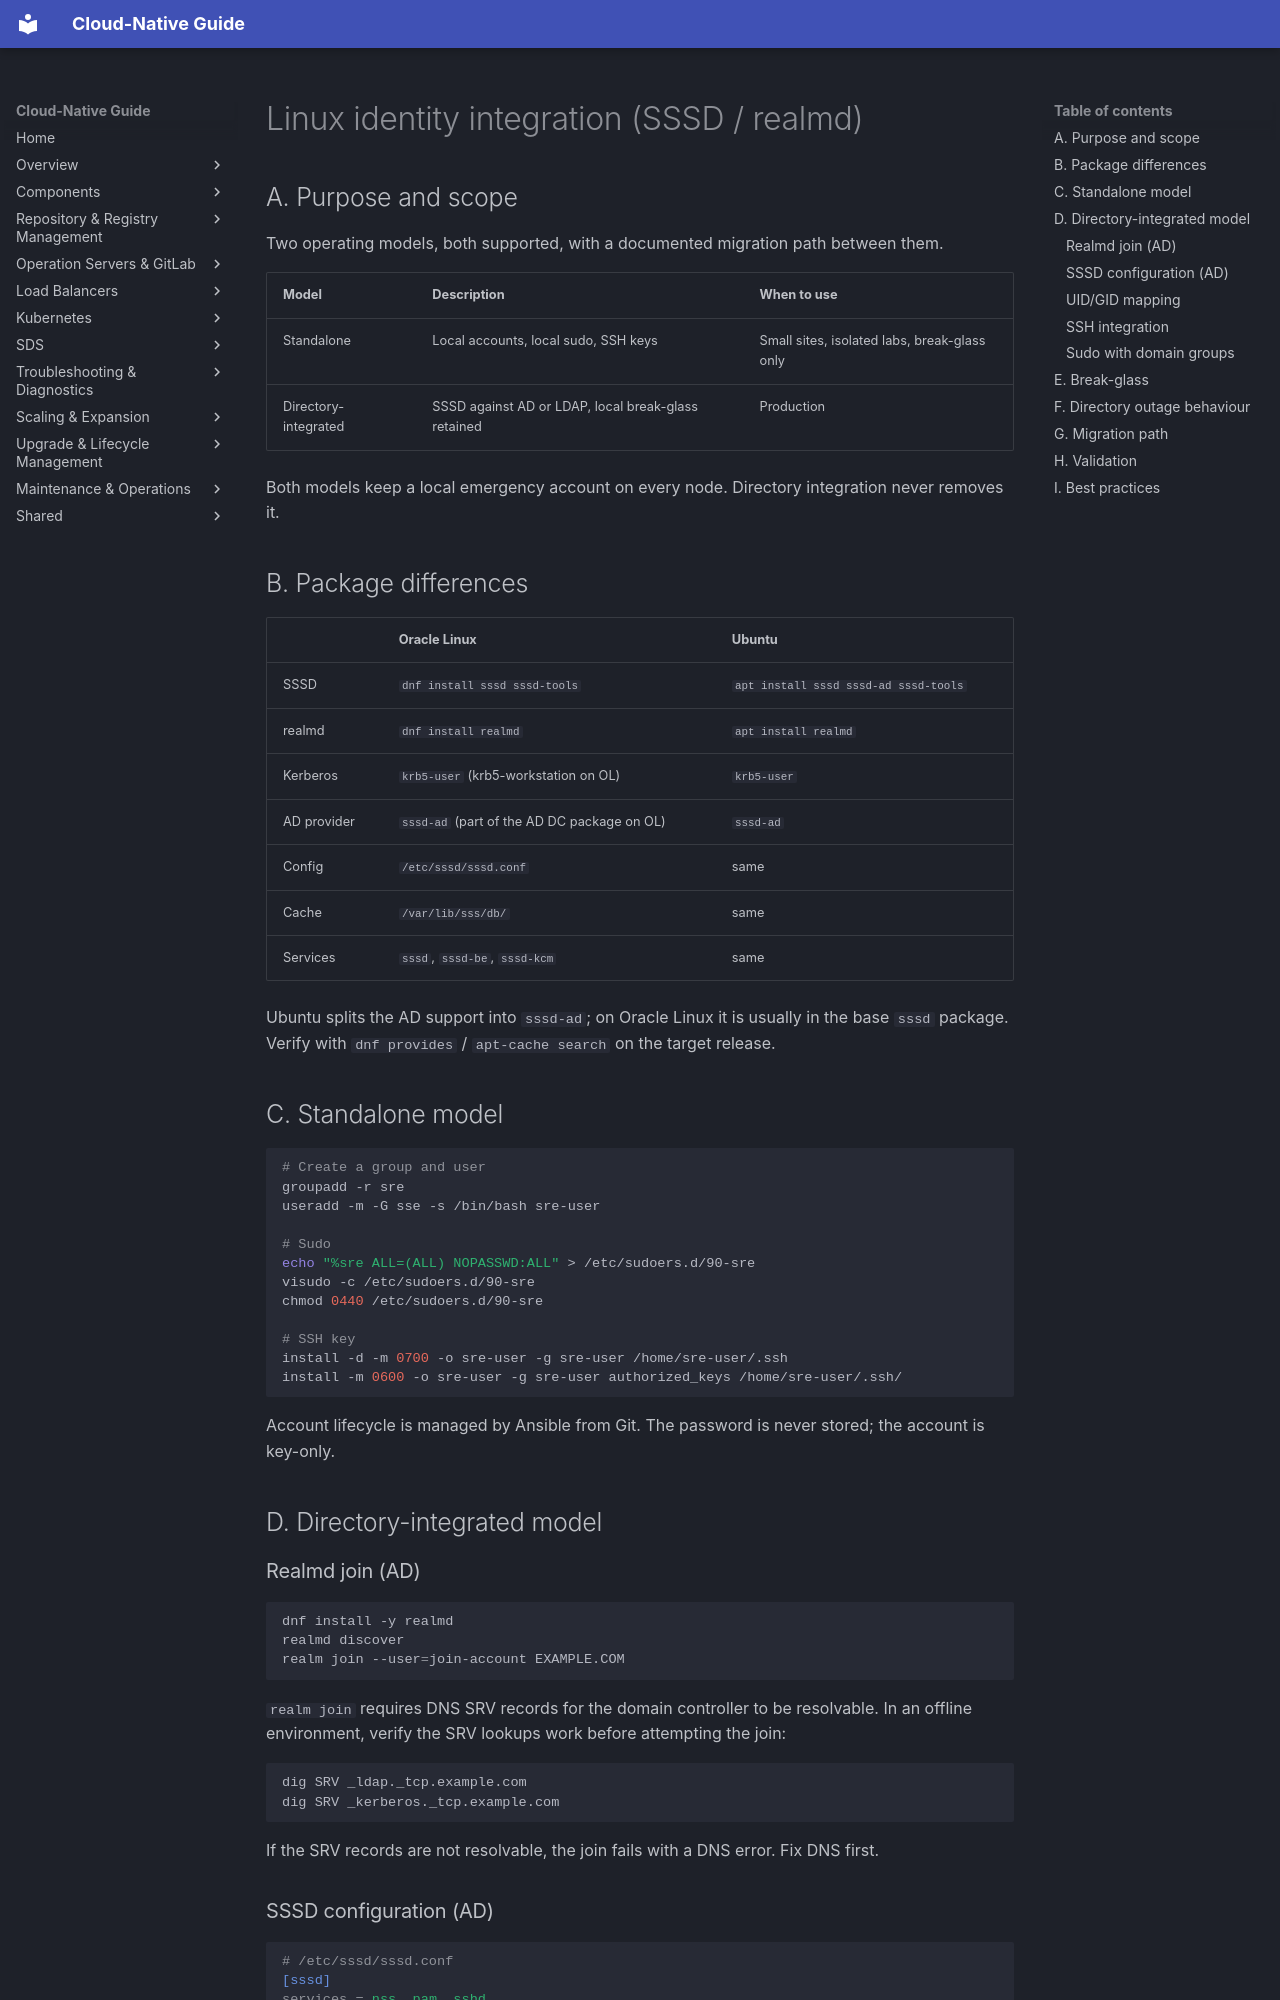

repository: DavoudTeimouri/cloud-native-guide · page: identity/sssd-realmd/index.html · generator: mkdocs

# Linux identity integration (SSSD / realmd)

## A. Purpose and scope

Two operating models, both supported, with a documented migration path between them.

| Model | Description | When to use |
|---|---|---|
| Standalone | Local accounts, local sudo, SSH keys | Small sites, isolated labs, break-glass only |
| Directory-integrated | SSSD against AD or LDAP, local break-glass retained | Production |

Both models keep a local emergency account on every node. Directory integration never removes it.

## B. Package differences

| | Oracle Linux | Ubuntu |
|---|---|---|
| SSSD | `dnf install sssd sssd-tools` | `apt install sssd sssd-ad sssd-tools` |
| realmd | `dnf install realmd` | `apt install realmd` |
| Kerberos | `krb5-user` (krb5-workstation on OL) | `krb5-user` |
| AD provider | `sssd-ad` (part of the AD DC package on OL) | `sssd-ad` |
| Config | `/etc/sssd/sssd.conf` | same |
| Cache | `/var/lib/sss/db/` | same |
| Services | `sssd`, `sssd-be`, `sssd-kcm` | same |

Ubuntu splits the AD support into `sssd-ad`; on Oracle Linux it is usually in the base `sssd` package. Verify with `dnf provides` / `apt-cache search` on the target release.

## C. Standalone model

```bash
# Create a group and user
groupadd -r sre
useradd -m -G sse -s /bin/bash sre-user

# Sudo
echo "%sre ALL=(ALL) NOPASSWD:ALL" > /etc/sudoers.d/90-sre
visudo -c /etc/sudoers.d/90-sre
chmod 0440 /etc/sudoers.d/90-sre

# SSH key
install -d -m 0700 -o sre-user -g sre-user /home/sre-user/.ssh
install -m 0600 -o sre-user -g sre-user authorized_keys /home/sre-user/.ssh/
```

Account lifecycle is managed by Ansible from Git. The password is never stored; the account is key-only.

## D. Directory-integrated model

### Realmd join (AD)

```bash
dnf install -y realmd
realmd discover
realm join --user=join-account EXAMPLE.COM
```

`realm join` requires DNS SRV records for the domain controller to be resolvable. In an offline environment, verify the SRV lookups work before attempting the join:

```bash
dig SRV _ldap._tcp.example.com
dig SRV _kerberos._tcp.example.com
```

If the SRV records are not resolvable, the join fails with a DNS error. Fix DNS first.
